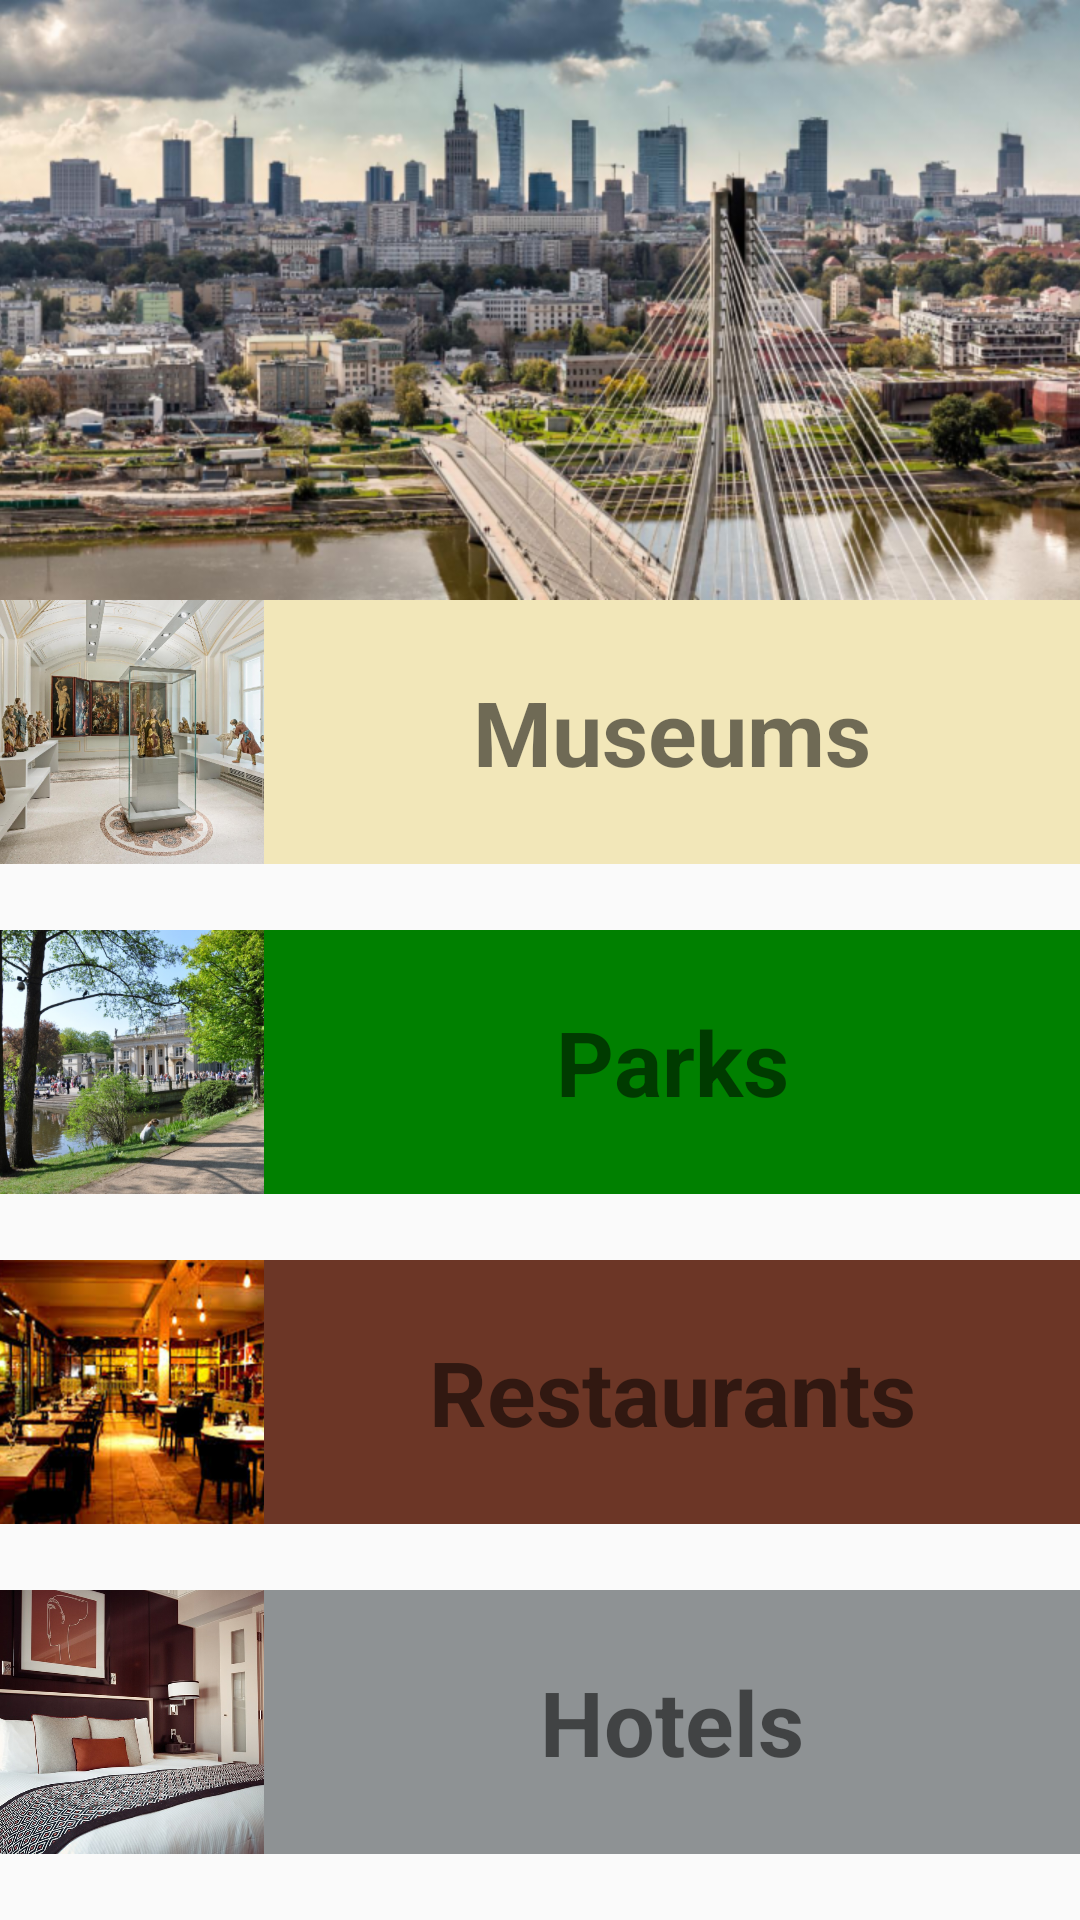

Produce the Android XML layout that renders to this screen, including the resource entries it uses.
<!-- AndroidManifest.xml: application theme AppTheme -->
<!-- res/layout/activity_main.xml -->
<?xml version="1.0" encoding="utf-8"?>
<LinearLayout xmlns:android="http://schemas.android.com/apk/res/android"
    xmlns:app="http://schemas.android.com/apk/res-auto"
    xmlns:tools="http://schemas.android.com/tools"
    android:layout_width="match_parent"
    android:layout_height="match_parent"
    android:orientation="vertical"
    tools:context="com.example.android.warsaw.MainActivity">

    <ImageView
        android:layout_width="wrap_content"
        android:layout_height="200dp"
        android:scaleType="centerCrop"
        android:src="@drawable/warsaw"/>

    <LinearLayout
        android:layout_width="match_parent"
        android:layout_height="0dp"
        android:layout_weight="1"
        android:orientation="horizontal">

        <ImageView
            android:layout_width="@dimen/menu_image_height"
            android:layout_height="@dimen/menu_image_height"
            android:scaleType="centerCrop"
            android:src="@drawable/museum" />

        <TextView
            android:id="@+id/museums"
            android:layout_width="match_parent"
            android:layout_height="@dimen/menu_image_height"
            android:background="@color/museums"
            android:gravity="center"
            android:text="@string/museums"
            android:textSize="@dimen/menu_text"
            android:textStyle="bold" />
    </LinearLayout>

    <LinearLayout
        android:layout_width="match_parent"
        android:layout_height="0dp"
        android:layout_weight="1"
        android:orientation="horizontal">

        <ImageView
            android:layout_width="@dimen/menu_image_height"
            android:layout_height="@dimen/menu_image_height"
            android:scaleType="centerCrop"
            android:src="@drawable/parks" />

        <TextView
            android:id="@+id/parks"
            android:layout_width="match_parent"
            android:layout_height="@dimen/menu_image_height"
            android:background="@color/parks"
            android:gravity="center"
            android:text="@string/parks"
            android:textSize="@dimen/menu_text"
            android:textStyle="bold" />
    </LinearLayout>

    <LinearLayout
        android:layout_width="match_parent"
        android:layout_height="0dp"
        android:layout_weight="1"
        android:orientation="horizontal">

        <ImageView
            android:layout_width="@dimen/menu_image_height"
            android:layout_height="@dimen/menu_image_height"
            android:scaleType="centerCrop"
            android:src="@drawable/restaurants" />

        <TextView
            android:id="@+id/restaurants"
            android:layout_width="match_parent"
            android:layout_height="@dimen/menu_image_height"
            android:background="@color/restaurants"
            android:gravity="center"
            android:text="@string/restaurants"
            android:textSize="@dimen/menu_text"
            android:textStyle="bold" />
    </LinearLayout>

    <LinearLayout
        android:layout_width="match_parent"
        android:layout_height="0dp"
        android:layout_weight="1"
        android:orientation="horizontal">

        <ImageView
            android:layout_width="@dimen/menu_image_height"
            android:layout_height="@dimen/menu_image_height"
            android:scaleType="centerCrop"
            android:src="@drawable/hotels" />

        <TextView
            android:id="@+id/hotels"
            android:layout_width="match_parent"
            android:layout_height="@dimen/menu_image_height"
            android:background="@color/hotels"
            android:gravity="center"
            android:text="@string/hotels"
            android:textSize="@dimen/menu_text"
            android:textStyle="bold" />
    </LinearLayout>

</LinearLayout>
<!-- resources referenced by this layout -->
<resources>
  <color name="hotels">#8e9294</color>
  <color name="museums">#f2e7b9</color>
  <color name="parks">#008000</color>
  <color name="restaurants">#6c3626</color>
  <dimen name="menu_image_height">88dp</dimen>
  <dimen name="menu_text">30sp</dimen>
  <!-- drawable hotels: png bitmap (drawable-hdpi, 623397 bytes) -->
  <!-- drawable museum: png bitmap (drawable-ldpi, 735905 bytes) -->
  <!-- drawable parks: png bitmap (drawable-ldpi, 362833 bytes) -->
  <!-- drawable restaurants: png bitmap (drawable-hdpi, 71906 bytes) -->
  <!-- drawable warsaw: png bitmap (drawable-ldpi, 419358 bytes) -->
  <string name="hotels">Hotels</string>
  <string name="museums">Museums</string>
  <string name="parks">Parks</string>
  <string name="restaurants">Restaurants</string>
  <style name="AppTheme" parent="Theme.AppCompat.Light.DarkActionBar">
          
          <item name="colorPrimary">@color/colorPrimary</item>
          <item name="colorPrimaryDark">@color/colorPrimaryDark</item>
          <item name="colorAccent">@color/colorAccent</item>
      </style>
  <color name="colorPrimary">#3F51B5</color>
  <color name="colorPrimaryDark">#303F9F</color>
  <color name="colorAccent">#303F9F</color>
</resources>
